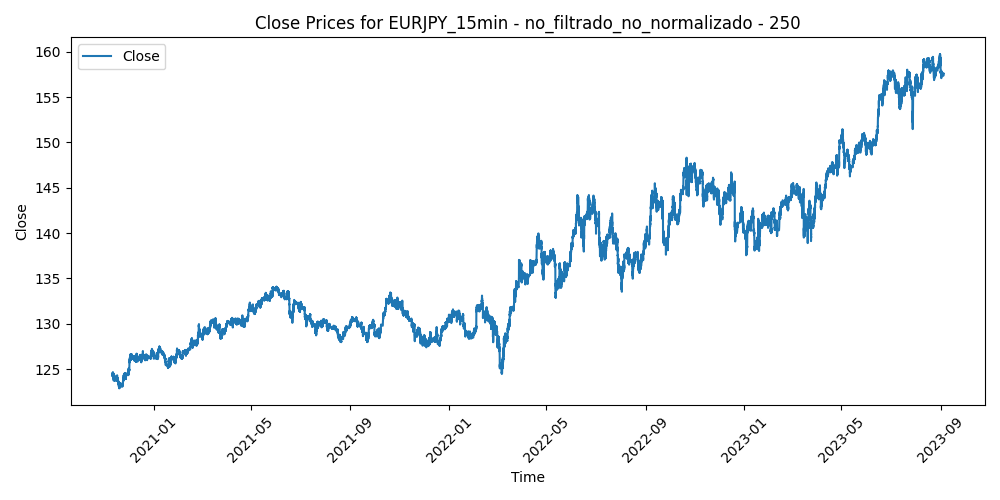

Data behind this chart, as committed beside it:
Time, Close, Volume, diferencia_media_250
2020-11-10 16:00:00, 124.3, 1817, -0.8484
2020-11-10 16:15:00, 124.5, 1759, -1.052
2020-11-10 16:30:00, 124.4, 2886, -0.9723
2020-11-10 16:45:00, 124.5, 2017, -1.065
2020-11-10 17:00:00, 124.5, 2843, -1.016
2020-11-10 17:15:00, 124.4, 2329, -0.9396
2020-11-10 17:30:00, 124.4, 2245, -0.9195
2020-11-10 17:45:00, 124.3, 2252, -0.8575
2020-11-10 18:00:00, 124.4, 1954, -0.9001
2020-11-10 18:15:00, 124.5, 1356, -0.9469
2020-11-10 18:30:00, 124.4, 1500, -0.8561
2020-11-10 18:45:00, 124.4, 1226, -0.9112
2020-11-10 19:00:00, 124.5, 1307, -0.9412
2020-11-10 19:15:00, 124.5, 1074, -0.9221
2020-11-10 19:30:00, 124.5, 963, -0.9048
2020-11-10 19:45:00, 124.5, 845, -0.9025
2020-11-10 20:00:00, 124.5, 958, -0.9167
2020-11-10 20:15:00, 124.5, 875, -0.9148
2020-11-10 20:30:00, 124.5, 774, -0.901
2020-11-10 20:45:00, 124.5, 649, -0.9172
2020-11-10 21:00:00, 124.5, 1065, -0.9322
2020-11-10 21:15:00, 124.5, 913, -0.8882
2020-11-10 21:30:00, 124.5, 968, -0.8664
2020-11-10 21:45:00, 124.4, 1078, -0.7591
2020-11-10 22:00:00, 124.4, 840, -0.7499
2020-11-10 22:15:00, 124.4, 612, -0.7426
2020-11-10 22:30:00, 124.4, 680, -0.7206
2020-11-10 22:45:00, 124.3, 902, -0.6839
2020-11-10 23:00:00, 124.4, 502, -0.6884
2020-11-10 23:15:00, 124.3, 283, -0.6749
2020-11-10 23:30:00, 124.4, 293, -0.6832
2020-11-10 23:45:00, 124.4, 862, -0.6825
2020-11-11 00:00:00, 124.4, 438, -0.7087
2020-11-11 00:15:00, 124.4, 376, -0.6889
2020-11-11 00:30:00, 124.4, 685, -0.6787
2020-11-11 00:45:00, 124.4, 690, -0.6782
2020-11-11 01:00:00, 124.4, 475, -0.6907
2020-11-11 01:15:00, 124.4, 366, -0.6554
2020-11-11 01:30:00, 124.4, 593, -0.6717
2020-11-11 01:45:00, 124.4, 746, -0.6574
2020-11-11 02:00:00, 124.3, 1576, -0.5563
2020-11-11 02:15:00, 124.3, 1026, -0.5632
2020-11-11 02:30:00, 124.3, 842, -0.5591
2020-11-11 02:45:00, 124.3, 1150, -0.4961
2020-11-11 03:00:00, 124.3, 1086, -0.5449
2020-11-11 03:15:00, 124.2, 1285, -0.446
2020-11-11 03:30:00, 124.2, 1055, -0.4083
2020-11-11 03:45:00, 124.3, 1068, -0.4904
2020-11-11 04:00:00, 124.3, 763, -0.5008
2020-11-11 04:15:00, 124.3, 762, -0.512
2020-11-11 04:30:00, 124.3, 813, -0.4941
2020-11-11 04:45:00, 124.3, 816, -0.5066
2020-11-11 05:00:00, 124.3, 883, -0.492
2020-11-11 05:15:00, 124.3, 910, -0.4796
2020-11-11 05:30:00, 124.3, 808, -0.46
2020-11-11 05:45:00, 124.3, 636, -0.4277
2020-11-11 06:00:00, 124.3, 556, -0.4583
2020-11-11 06:15:00, 124.3, 402, -0.4323
2020-11-11 06:30:00, 124.3, 426, -0.4611
2020-11-11 06:45:00, 124.3, 331, -0.4403
... 69,961 more rows
